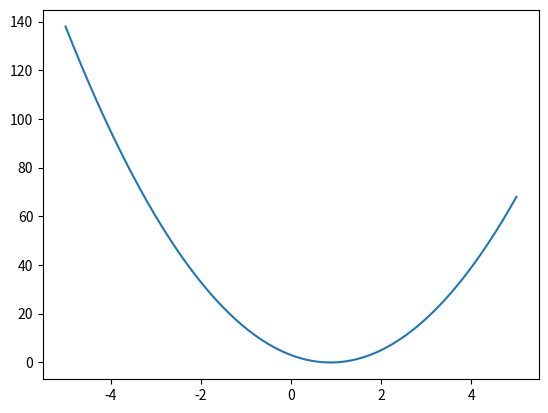

Write the Python code that produced this figure.
#!/usr/bin/env python3
# -*- coding: utf-8 -*-
"""
Created on Tue Oct 10 13:48:25 2017

@author: jonathancindanomwamba
"""

import numpy as np
import matplotlib.pyplot as plt

def f(x):
    return 4*x**2-7*x+3

x = np.linspace(-5,5,2000)

plt.plot(x,f(x))
plt.show()
